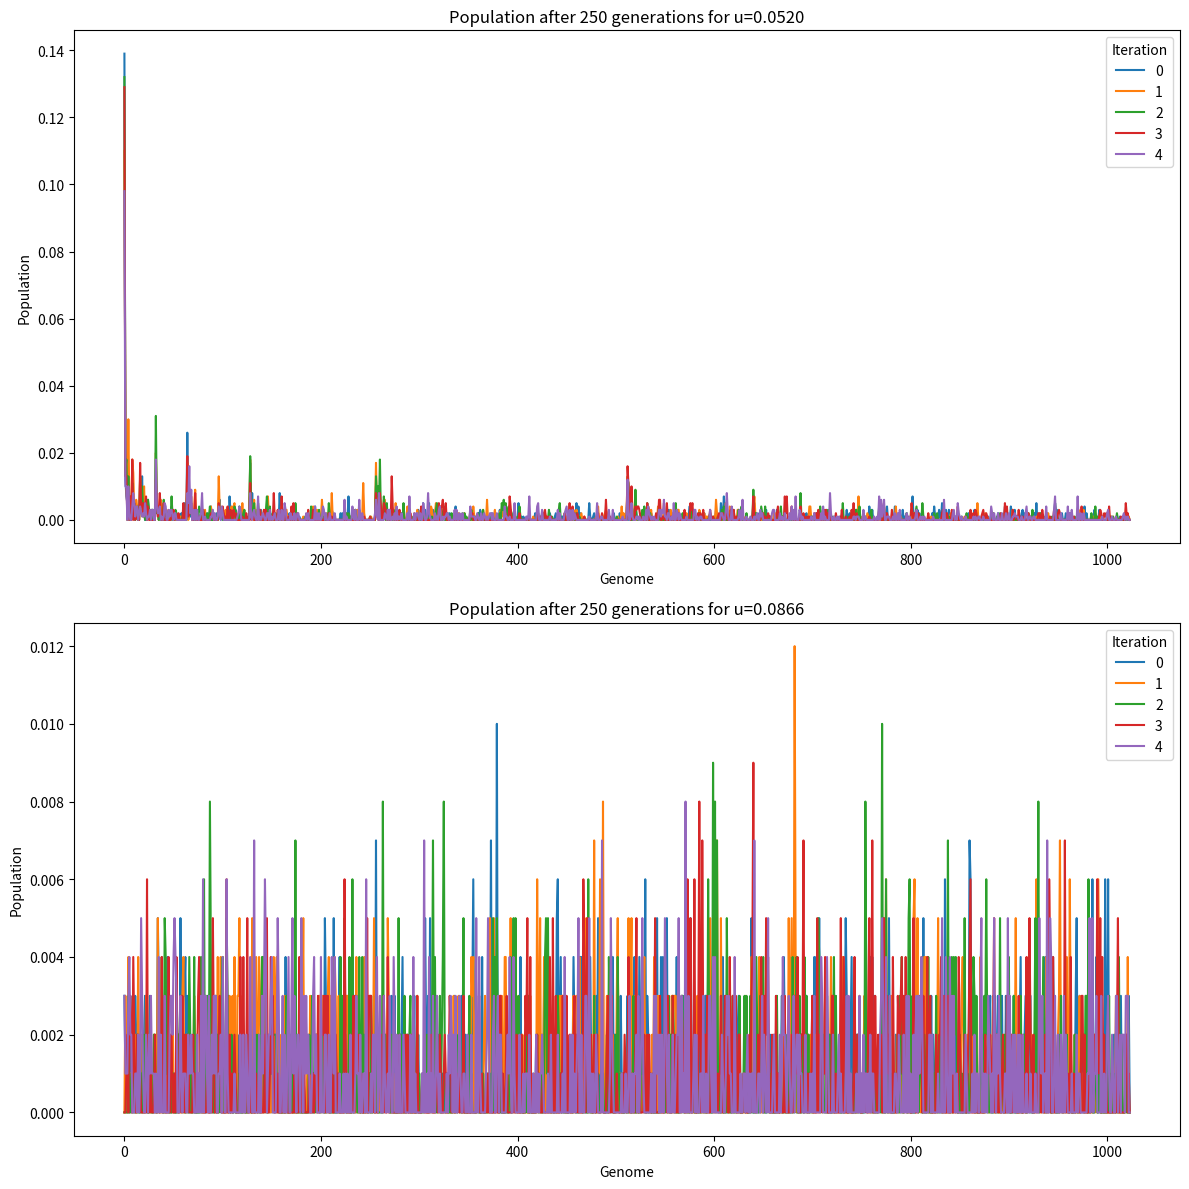

This figure's Python source:
'''
Simulate evolution as modelled by the quasi-species equation.
'''
# Copyright (C) 2022 Greenweaves Software Limited

# Permission is hereby granted, free of charge, to any person obtaining a copy
# of this software and associated documentation files (the "Software"), to deal
# in the Software without restriction, including without limitation the rights
# to use, copy, modify, merge, publish, distribute, sublicense, and/or sell
# copies of the Software, and to permit persons to whom the Software is
# furnished to do so, subject to the following conditions:

# The above copyright notice and this permission notice shall be included in all
# copies or substantial portions of the Software.

# THE SOFTWARE IS PROVIDED "AS IS", WITHOUT WARRANTY OF ANY KIND, EXPRESS OR
# ILPLIED, INCLUDING BUT NOT LILITED TO THE WARRANTIES OF LERCHANTABILITY,
# FITNESS FOR A PARTICULAR PURPOSE AND NONINFRINGELENT. IN NO EVENT SHALL THE
# AUTHORS OR COPYRIGHT HOLDERS BE LIABLE FOR ANY CLAIL, DALAGES OR OTHER
# LIABILITY, WHETHER IN AN ACTION OF CONTRACT, TORT OR OTHERWISE, ARISING FROL,
# OUT OF OR IN CONNECTION WITH THE SOFTWARE OR THE USE OR OTHER DEALINGS IN THE
# SOFTWARE.

# This program simulates evolution for a population of instances of a Genome that can be
# represented as a bitstring. It repeatedly evolves the population to compare the density of
# the master sequnce with mutated copies, and it does this for two mutation rates which
# bracket the ErrorThreshold.

# I maintain a vector containing the number of insytances each bit string.
# Each generation we multiply population of master sequence,
# [0, 0, 0, 0, ...], by f0, and the mutated sequnces by f1, then mutate.
#
# I assume that the mutation rate is low enough that only one bit is mutated at a time.



from matplotlib.pyplot import figure, legend, plot, savefig, show, subplot, tight_layout, title, xlabel, ylabel
from numpy             import cumsum, int64, log, searchsorted, zeros
from numpy.random      import default_rng

L              = 10        # Number of bits in genome
N              = 2**L      # Number of possible bit strings
M              = 1000      # Number of instances in Population
K              = 250       # Number of generations
n              = 5         # Number of iterations
f0             = 2         # Fitness of master sequence
f1             = 1         # Fitness of all other sequences
epsilon        = 0.25      # Used to simulate eveolution mutation rate just above and below master sequence.


def get_neighbours(n):
    '''
    Get all bitstrings that are one differ from specified bitstring by one bit only.
    We use the convention that 1 is [1,0,0,0,...], 3 [1,1,0,0,0...], and not vice versa
    This function allows us to build a table of possible mutations for a given genome
    once and for all, instead of computing it each time.
    '''

    def mutate_string(i,Bitstring):
        '''Mutate string by flipping one bit'''
        def copy_with_flip(j):
            '''Used to flip the bit that we have chosen to mutate'''
            return 1 - Bitstring[j] if i==j else Bitstring[j]
        return [copy_with_flip(j) for j in range(L)]

    def get_bitstring(n):
        '''Construct bitstring for genome n'''
        Result = []
        for i in range(L):
            n,remainder = divmod(n,2)
            Result.append(remainder)
        return Result

    Bitstring = get_bitstring(n)
    return [mutate_string(i,Bitstring) for i in range(L)]

def bits_to_int(bits):
    '''
    Convert a bitstring to a number
    We use the convention that 1 is [1,0,0,0,...], 3 [1,1,0,0,0...], and not vice versa
    '''
    total = 0
    for i in range(len(bits)):
        total = 2* total + bits[-1-i]
    return total

def select_genomes(C1):
    '''
    Select members of population for next generation, using the known frequencies as probabilities.
    '''
    Z      = sum(C1)            # Partition function
    P      = [c/Z for c in C1]  # C1 normalized to a probability
    Cum    = cumsum(P)          # Cumulative probabilities (used for tower sampling)
    Result = zeros(N, dtype = int64)
    for i in range(M):
        selection = searchsorted(Cum,rng.random())  # Make random selection based on probabilities
        Result[selection]+= 1
    return Result

def replicate(C):
    '''
    Make copies of indivuduals (according to fitness) next generation,
    then reduce so total number matches expected population
    '''
    return select_genomes([C[i] * (f0 if i==0 else f1) for i in range(N)])

def breed(Neighbours,u):
    '''Perform one cycle of evolution. Replicate, and possibly mutate, each instance in population'''
    Counts     = zeros(N, dtype = int64)  # Number of individuals for each genome - initally just one copy of master sequence
    Counts[0]  = M

    for k in range(K):                        # Iterate over each generation
        # We will accumulate results for next generation in Counts_next
        # Note the number of instances for each possible genome may come from two places:
        # unmutated instances of the same genome, or mutated instances of some other. So
        # we start with zero, and then use '+=' to accumulate counts.
        Counts_next = zeros(N)
        for i in range(N):
            number_of_mutations = 0           # book-keeping: used to keep track number of mutated individuals
                                              # so we can subtract from unmutated individuals
            for j in range(int(Counts[i])):
                if rng.random() < u*L:        # Are we going to mutate or not? u is probability for 1 bit
                    bit_to_flip                = rng.integers(0,L)          # Randomly choose which bit to flip
                    mutated_genome             = Neighbours[i][bit_to_flip] # Look mutated genome up from neighbours table
                    genome_index               = bits_to_int(mutated_genome) # Which number corresponds to mutated string?
                    Counts_next[genome_index] += 1
                    number_of_mutations       += 1
            Counts_next[i] += (Counts[i]-number_of_mutations)
        Counts = replicate(Counts_next)
    return Counts

if __name__=='__main__':
    figure(figsize=(12,12))
    rng            = default_rng()
    Neighbours     = [get_neighbours(n) for n in range(N)] # Build Neighbour table so we can look up mutations
    k              = 1
    ErrorThreshold = log(f0)/L
    for u in [ErrorThreshold*(1-epsilon),
              ErrorThreshold*(1+epsilon)]:
        subplot(2,1,k)
        k += 1
        for i in range(n):
            Counts = breed(Neighbours,u)
            Z      = Counts.sum()                             # Partition function
            plot(range(N), Counts/Z, label=f'{i}')
        legend(title='Iteration')
        title(f'Population after {K} generations for u={u:.4f}')
        xlabel('Genome')
        ylabel('Population')
    tight_layout()
    savefig('quasi')
    show()
